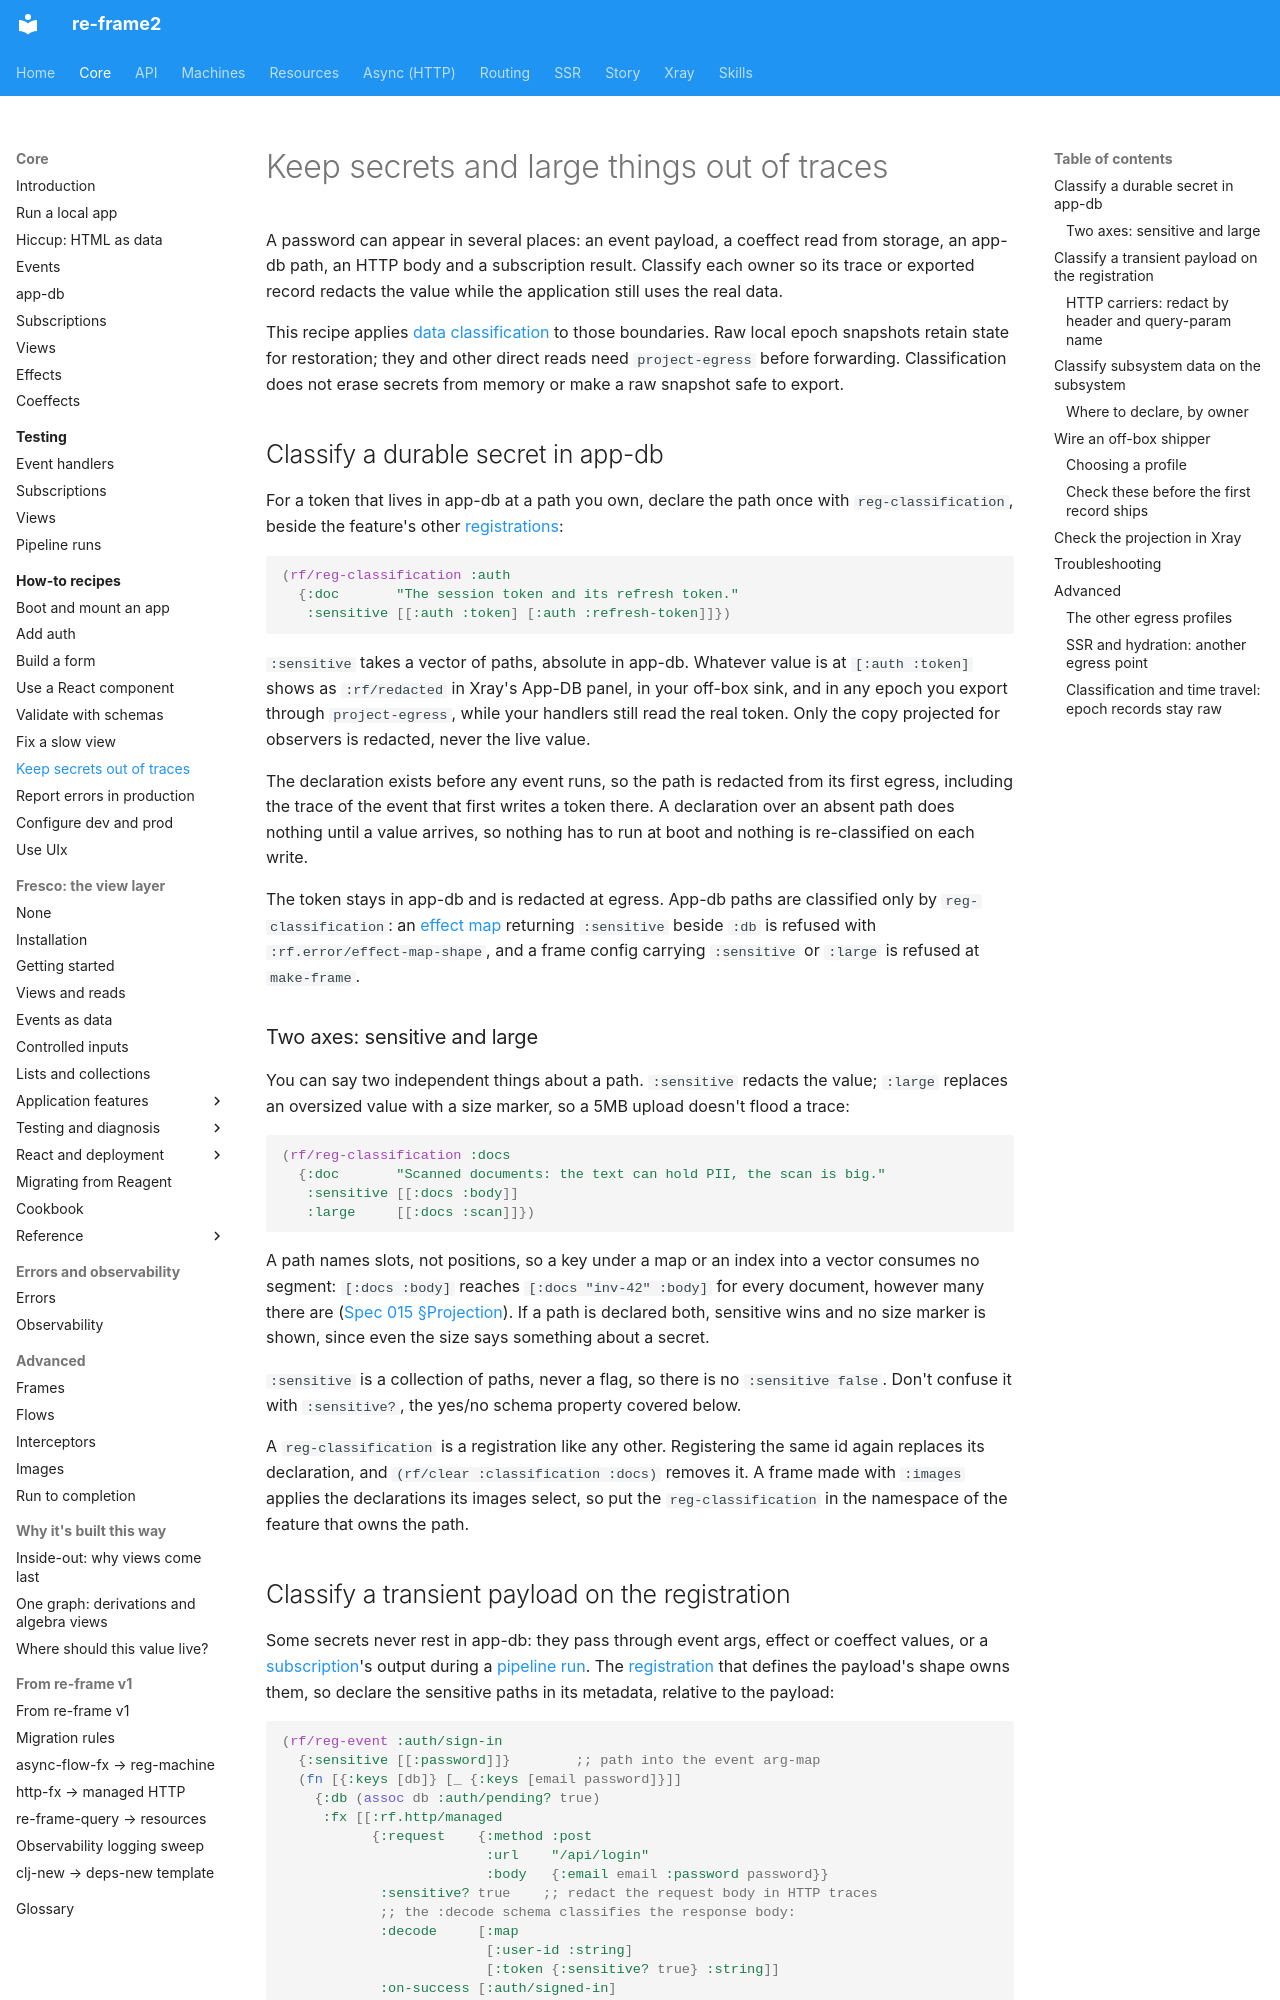

repository: day8/re-frame2 · page: core/how-to/keep-secrets-out-of-traces/index.html · generator: mkdocs

# Keep secrets and large things out of traces

A password can appear in several places: an event payload, a coeffect read from
storage, an app-db path, an HTTP body and a subscription result. Classify each owner
so its trace or exported record redacts the value while the application still uses
the real data.

This recipe applies [data classification](../glossary.md#data-classification) to
those boundaries. Raw local epoch snapshots retain state for restoration; they and
other direct reads need `project-egress` before forwarding. Classification does not
erase secrets from memory or make a raw snapshot safe to export.

## Classify a durable secret in app-db

For a token that lives in app-db at a path you own, declare the path once with `reg-classification`, beside the feature's other [registrations](../glossary.md#registration):

```clojure
(rf/reg-classification :auth
  {:doc       "The session token and its refresh token."
   :sensitive [[:auth :token] [:auth :refresh-token]]})
```

`:sensitive` takes a vector of paths, absolute in app-db. Whatever value is at `[:auth :token]` shows as `:rf/redacted` in Xray's App-DB panel, in your off-box sink, and in any epoch you export through `project-egress`, while your handlers still read the real token. Only the copy projected for observers is redacted, never the live value.

The declaration exists before any event runs, so the path is redacted from its first egress, including the trace of the event that first writes a token there. A declaration over an absent path does nothing until a value arrives, so nothing has to run at boot and nothing is re-classified on each write.

The token stays in app-db and is redacted at egress. App-db paths are classified only by `reg-classification`: an [effect map](../glossary.md#effect-map) returning `:sensitive` beside `:db` is refused with `:rf.error/effect-map-shape`, and a frame config carrying `:sensitive` or `:large` is refused at `make-frame`.

### Two axes: sensitive and large

You can say two independent things about a path. `:sensitive` redacts the value; `:large` replaces an oversized value with a size marker, so a 5MB upload doesn't flood a trace:

```clojure
(rf/reg-classification :docs
  {:doc       "Scanned documents: the text can hold PII, the scan is big."
   :sensitive [[:docs :body]]
   :large     [[:docs :scan]]})
```

A path names slots, not positions, so a key under a map or an index into a vector consumes no segment: `[:docs :body]` reaches `[:docs "inv-42" :body]` for every document, however many there are ([Spec 015 §Projection](../../../spec/015-Data-Classification.md#collection-matching)). If a path is declared both, sensitive wins and no size marker is shown, since even the size says something about a secret.

`:sensitive` is a collection of paths, never a flag, so there is no `:sensitive false`. Don't confuse it with `:sensitive?`, the yes/no schema property covered below.

A `reg-classification` is a registration like any other. Registering the same id again replaces its declaration, and `(rf/clear :classification :docs)` removes it. A frame made with `:images` applies the declarations its images select, so put the `reg-classification` in the namespace of the feature that owns the path.
